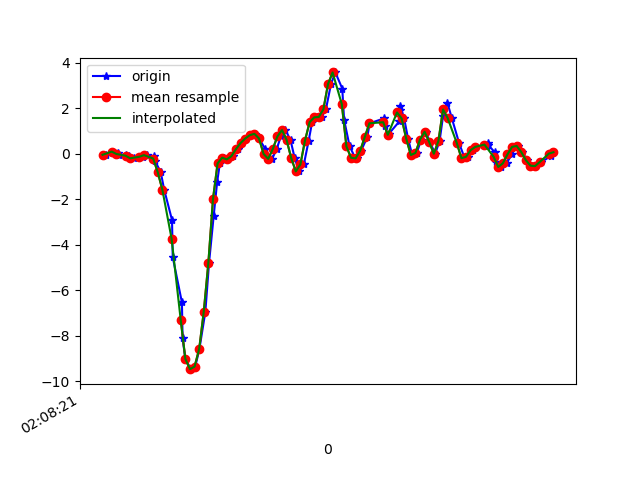

The data file committed next to this chart (first rows):
1617761301855, 456938551702082, -0.042068932, -0.03107633, 0.011092571
1617761301882, 456938570727042, 0.09843, -0.07384, -0.00479
1617761301909, 456938589776786, 0.0459, -0.04818, 0.01231
1617761301913, 456938608801746, -0.05673, -0.1044, 0.009871
1617761301943, 456938627851506, -0.05551, 0.08132, -0.02189
1617761301957, 456938646844674, -0.108, -0.1948, 0.02209
1617761301978, 456938665891442, -0.196, 0.04467, -0.04144
1617761302014, 456938684913394, -0.09583, 0.2023, -0.00479
1617761302017, 456938703960146, -0.1606, -0.1398, -0.001125
1617761302035, 456938722982098, -0.05673, 0.03734, -0.02556
1617761302064, 456938742028850, -0.1056, -0.05185, 0.01354
1617761302068, 456938761020434, -0.3047, -0.3243, 0.05263
1617761302093, 456938780040402, -0.8118, -0.04574, 0.02453
1617761302108, 456938799085170, -1.578, 0.129, 0.09539
1617761302142, 456938818105170, -2.914, -0.4061, 0.1125
1617761302145, 456938837149970, -4.542, -0.2327, 0.1553
1617761302185, 456938856175890, -6.537, -1.054, 0.1296
1617761302188, 456938875220978, -8.126, -1.674, -0.2125
1617761302200, 456938894241298, -9.028, -2.108, -0.8062
1617761302224, 456938913286386, -9.479, -1.95, -1.594
1617761302243, 456938932306674, -9.368, -1.871, -2.322
1617761302261, 456938951343922, -8.593, -1.914, -2.782
1617761302287, 456938970363826, -6.945, -1.749, -3.018
1617761302303, 456938989408562, -4.79, -1.211, -3.306
1617761302323, 456939008428530, -2.743, -0.9486, -3.536
1617761302338, 456939027448498, -1.25, -0.8814, -3.523
1617761302350, 456939046493234, -0.4208, -0.9449, -3.367
1617761302369, 456939065486386, -0.1691, -0.9999, -3.213
1617761302387, 456939084530162, -0.2437, -0.8484, -3.08
1617761302406, 456939103549170, -0.1032, -0.8472, -2.989
1617761302429, 456939122592946, 0.2084, -0.9229, -2.853
1617761302445, 456939141611890, 0.4772, -0.984, -2.639
1617761302463, 456939160660658, 0.6739, -1.046, -2.374
1617761302482, 456939179679794, 0.8217, -1.011, -2.07
1617761302502, 456939198723762, 0.8816, -0.8105, -1.758
1617761302520, 456939217742898, 0.6788, -0.4391, -1.499
1617761302547, 456939236786866, 0.2194, -0.02252, -1.286
1617761302559, 456939255798962, -0.2253, 0.4845, -1.085
1617761302577, 456939274842674, -0.2217, 1.09, -0.7659
1617761302597, 456939293861682, 0.2121, 1.828, -0.4251
1617761302615, 456939312880562, 0.7655, 2.477, -0.1795
1617761302635, 456939331924274, 1.048, 2.919, -0.04633
1617761302657, 456939350943218, 0.6128, 3.261, 0.01231
1617761302675, 456939369973810, -0.1813, 3.618, 0.1137
1617761302695, 456939388992434, -0.7727, 4.087, 0.3202
1617761302715, 456939408035826, -0.4672, 4.329, 0.5768
1617761302736, 456939427054450, 0.5847, 4.585, 0.7197
1617761302751, 456939446097842, 1.393, 4.949, 0.6256
1617761302771, 456939465122738, 1.606, 4.768, 0.4534
1617761302792, 456939484166322, 1.623, 4.378, 0.2481
1617761302811, 456939503185074, 1.962, 4.053, 0.003762
1617761302833, 456939522228530, 3.071, 3.448, 0.2029
1617761302852, 456939541272114, 3.584, 2.577, 0.3141
1617761302882, 456939560295602, 2.872, 1.787, 0.2444
1617761302890, 456939579339186, 1.5, 1.071, 0.1858
1617761302914, 456939598357938, 0.3293, 0.377, 0.2799
1617761302938, 456939617401522, -0.1716, -0.1496, 0.5034
1617761302946, 456939636546170, -0.1997, -0.5222, 0.7075
1617761302964, 456939655589882, 0.14, -0.7885, 0.859
1617761302991, 456939674603386, 0.7447, -0.8447, 1.051
1617761303001, 456939693646842, 1.345, -0.7397, 1.247
... 42 more rows
